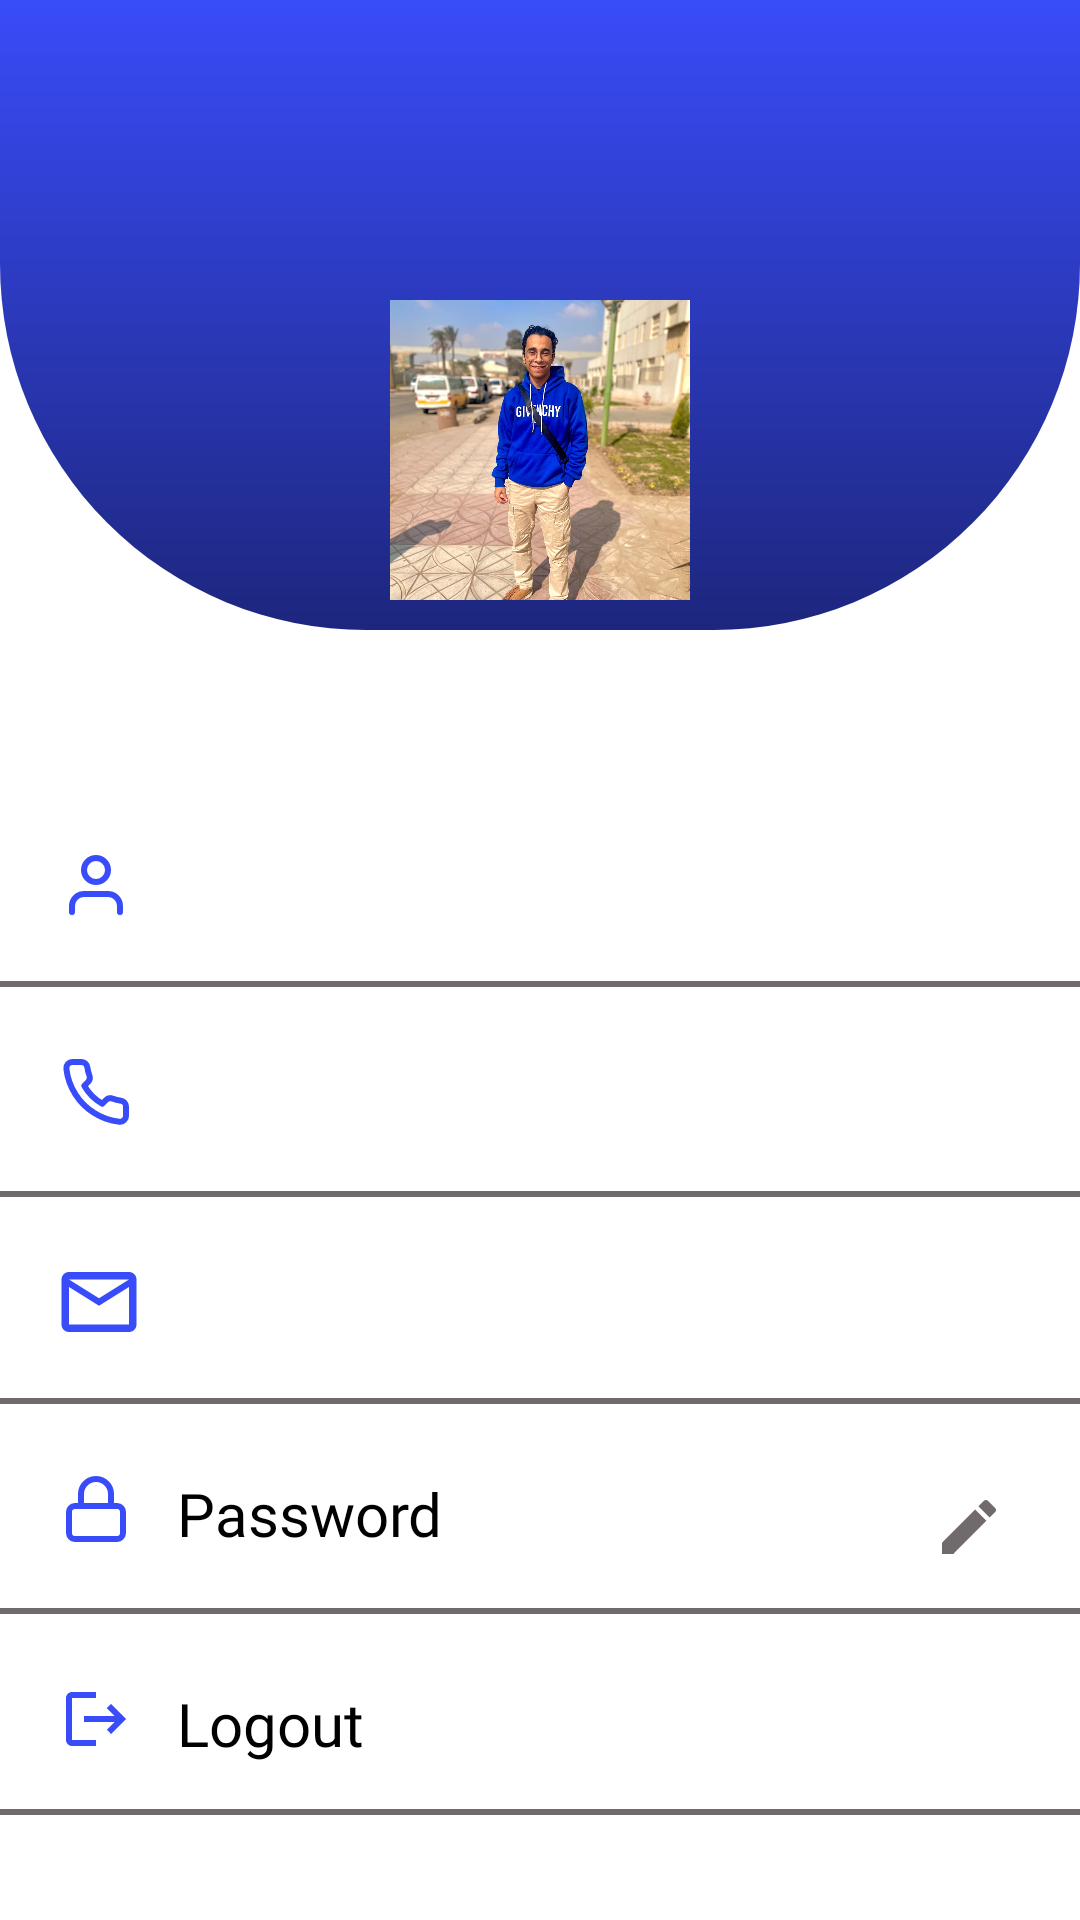

Write the Android layout XML for this screen, with the resource values it uses.
<!-- AndroidManifest.xml: application theme Theme.Senior -->
<!-- res/layout/fragment_profile.xml -->
<?xml version="1.0" encoding="utf-8"?>
<androidx.constraintlayout.widget.ConstraintLayout xmlns:android="http://schemas.android.com/apk/res/android"
    xmlns:app="http://schemas.android.com/apk/res-auto"
    xmlns:tools="http://schemas.android.com/tools"
    android:layout_width="match_parent"
    android:layout_height="match_parent"
    tools:context=".profile.ProfileFragment">

    <View
        android:id="@+id/view10"
        android:layout_width="0dp"
        android:layout_height="2dp"
        android:layout_marginTop="15dp"
        android:background="#706A6C"
        app:layout_constraintEnd_toEndOf="parent"
        app:layout_constraintHorizontal_bias="0.0"
        app:layout_constraintStart_toStartOf="parent"
        app:layout_constraintTop_toBottomOf="@+id/tv_logout_profile" />

    <ProgressBar
        android:id="@+id/progressBar_profile"
        style="?android:attr/progressBarStyle"
        android:layout_width="wrap_content"
        android:layout_height="wrap_content"
        android:visibility="gone"
        app:layout_constraintBottom_toBottomOf="parent"
        app:layout_constraintEnd_toEndOf="parent"
        app:layout_constraintStart_toStartOf="parent"
        app:layout_constraintTop_toTopOf="parent" />

    <androidx.constraintlayout.widget.Group
        android:id="@+id/group_profile"
        android:layout_width="wrap_content"
        android:layout_height="wrap_content"
        app:constraint_referenced_ids="imageView6,tv_password_information,view6,imageView3,imageView4,img_editPassword_profile,tv_phone_information,constraintLayout,tv_name_information,view5,imageView5,view,tv_email_information,view7"
        app:layout_constraintStart_toStartOf="parent"
        app:layout_constraintTop_toTopOf="parent" />

    <View
        android:id="@+id/view7"
        android:layout_width="0dp"
        android:layout_height="2dp"
        android:layout_marginTop="15dp"
        android:background="#706A6C"
        app:layout_constraintEnd_toEndOf="parent"
        app:layout_constraintHorizontal_bias="0.0"
        app:layout_constraintStart_toStartOf="parent"
        app:layout_constraintTop_toBottomOf="@+id/tv_password_information" />

    <TextView
        android:id="@+id/tv_password_information"
        android:layout_width="wrap_content"
        android:layout_height="30dp"
        android:layout_marginTop="23dp"
        android:fontFamily="@font/fredoka_one"
        android:text="@string/password"
        android:textColor="#000000"
        android:textSize="20sp"
        app:layout_constraintStart_toStartOf="@+id/tv_email_information"
        app:layout_constraintTop_toBottomOf="@+id/view6" />

    <View
        android:id="@+id/view6"
        android:layout_width="0dp"
        android:layout_height="2dp"
        android:layout_marginTop="15dp"
        android:background="#706A6C"
        app:layout_constraintEnd_toEndOf="parent"
        app:layout_constraintHorizontal_bias="0.0"
        app:layout_constraintStart_toStartOf="parent"
        app:layout_constraintTop_toBottomOf="@+id/tv_email_information" />

    <TextView
        android:id="@+id/tv_email_information"
        android:layout_width="wrap_content"
        android:layout_height="30dp"
        android:layout_marginTop="22dp"
        android:fontFamily="@font/fredoka_one"
        android:textColor="#000000"
        android:textSize="20sp"
        app:layout_constraintStart_toStartOf="@+id/tv_phone_information"
        app:layout_constraintTop_toBottomOf="@+id/view5" />

    <View
        android:id="@+id/view5"
        android:layout_width="0dp"
        android:layout_height="2dp"
        android:layout_marginTop="15dp"
        android:background="#706A6C"
        app:layout_constraintEnd_toEndOf="parent"
        app:layout_constraintHorizontal_bias="0.0"
        app:layout_constraintStart_toStartOf="parent"
        app:layout_constraintTop_toBottomOf="@+id/tv_phone_information" />

    <androidx.constraintlayout.widget.ConstraintLayout
        android:id="@+id/constraintLayout"
        android:layout_width="0dp"
        android:layout_height="210dp"
        android:background="@drawable/layout_corner"
        app:layout_constraintEnd_toEndOf="parent"
        app:layout_constraintStart_toStartOf="parent"
        app:layout_constraintTop_toTopOf="parent">

        <ImageView
            android:id="@+id/img_profile"
            android:layout_width="100dp"
            android:layout_height="100dp"
            android:layout_marginBottom="10dp"
            android:scaleType="centerCrop"
            android:src="@drawable/me"
            app:layout_constraintBottom_toBottomOf="parent"
            app:layout_constraintEnd_toEndOf="parent"
            app:layout_constraintStart_toStartOf="parent"
            tools:src="@drawable/me" />

        <TextView
            android:id="@+id/tv_name_profile"
            android:layout_width="wrap_content"
            android:layout_height="wrap_content"
            android:layout_marginBottom="12dp"
            android:fontFamily="@font/fredoka_one"
            android:textColor="#FFFFFF"
            android:textSize="20sp"
            android:textStyle="bold"
            app:layout_constraintBottom_toTopOf="@+id/img_profile"
            app:layout_constraintEnd_toEndOf="parent"
            app:layout_constraintStart_toStartOf="parent" />

        <ImageView
            android:id="@+id/img_edit_profile"
            android:layout_width="30dp"
            android:layout_height="30dp"
            android:layout_marginTop="10dp"
            android:layout_marginEnd="10dp"
            android:adjustViewBounds="true"
            android:background="?attr/selectableItemBackgroundBorderless"
            android:src="@drawable/baseline_edit_profile_24"
            android:visibility="visible"
            app:layout_constraintEnd_toEndOf="parent"
            app:layout_constraintTop_toTopOf="parent"
            app:tint="@color/white" />



    </androidx.constraintlayout.widget.ConstraintLayout>

    <ImageView
        android:id="@+id/imageView5"
        android:layout_width="wrap_content"
        android:layout_height="30dp"
        android:layout_marginStart="20dp"
        android:layout_marginTop="70dp"
        android:src="@drawable/user"
        app:layout_constraintStart_toStartOf="parent"
        app:layout_constraintTop_toBottomOf="@+id/constraintLayout"
        app:tint="#394CF9" />

    <TextView
        android:id="@+id/tv_name_information"
        android:layout_width="wrap_content"
        android:layout_height="30dp"
        android:layout_marginStart="15dp"
        android:layout_marginTop="72dp"
        android:fontFamily="@font/fredoka_one"
        android:textColor="#000000"
        android:textSize="20sp"
        app:layout_constraintStart_toEndOf="@+id/imageView5"
        app:layout_constraintTop_toBottomOf="@+id/constraintLayout" />

    <View
        android:id="@+id/view"
        android:layout_width="0dp"
        android:layout_height="2dp"
        android:layout_marginTop="15dp"
        android:background="#706A6C"
        app:layout_constraintEnd_toEndOf="parent"
        app:layout_constraintStart_toStartOf="parent"
        app:layout_constraintTop_toBottomOf="@+id/tv_name_information" />

    <ImageView
        android:id="@+id/imageView3"
        android:layout_width="wrap_content"
        android:layout_height="30dp"
        android:layout_marginTop="20dp"
        android:src="@drawable/phone"
        app:layout_constraintStart_toStartOf="@+id/imageView5"
        app:layout_constraintTop_toBottomOf="@+id/view"
        app:tint="#394CF9" />

    <TextView
        android:id="@+id/tv_phone_information"
        android:layout_width="wrap_content"
        android:layout_height="30dp"
        android:layout_marginTop="23dp"
        android:fontFamily="@font/fredoka_one"
        android:textColor="#000000"
        android:textSize="20sp"
        app:layout_constraintStart_toStartOf="@+id/tv_name_information"
        app:layout_constraintTop_toBottomOf="@+id/view" />

    <ImageView
        android:id="@+id/imageView4"
        android:layout_width="40dp"
        android:layout_height="30dp"
        android:layout_marginStart="13dp"
        android:layout_marginTop="20dp"
        android:src="@drawable/blue_email"
        app:layout_constraintStart_toStartOf="parent"
        app:layout_constraintTop_toBottomOf="@+id/view5"
        app:tint="#394CF9" />

    <ImageView
        android:id="@+id/imageView6"
        android:layout_width="wrap_content"
        android:layout_height="30dp"
        android:layout_marginTop="20dp"
        android:src="@drawable/lock"
        app:layout_constraintStart_toStartOf="@+id/imageView3"
        app:layout_constraintTop_toBottomOf="@+id/view6"
        app:tint="#394CF9" />

    <ImageView
        android:id="@+id/img_editPassword_profile"
        android:layout_width="wrap_content"
        android:layout_height="wrap_content"
        android:layout_marginEnd="25dp"
        android:src="@drawable/edit"
        android:background="?attr/selectableItemBackgroundBorderless"
        app:layout_constraintBottom_toBottomOf="@+id/tv_password_information"
        app:layout_constraintEnd_toEndOf="parent" />

    <ImageView
        android:id="@+id/imageView10"
        android:layout_width="wrap_content"
        android:layout_height="30dp"
        android:layout_marginTop="20dp"
        android:src="@drawable/baseline_logout_24"
        app:layout_constraintStart_toStartOf="@+id/imageView6"
        app:layout_constraintTop_toBottomOf="@+id/view7"
        app:tint="#394CF9" />

    <TextView
        android:id="@+id/tv_logout_profile"
        android:layout_width="0dp"
        android:layout_height="wrap_content"
        android:fontFamily="@font/fredoka_one"
        android:paddingTop="23dp"
        android:text="@string/logout"
        android:textColor="#000000"
        android:textSize="20sp"
        app:layout_constraintBottom_toBottomOf="@+id/imageView10"
        app:layout_constraintEnd_toEndOf="parent"
        app:layout_constraintStart_toStartOf="@+id/tv_password_information"
        app:layout_constraintTop_toBottomOf="@+id/view7"
        android:background="?attr/selectableItemBackgroundBorderless"
        />

</androidx.constraintlayout.widget.ConstraintLayout>
<!-- resources referenced by this layout -->
<resources>
  <color name="white">#FFFFFFFF</color>
  <!-- drawable baseline_logout_24 (drawable) -->
  <vector android:autoMirrored="true" android:height="24dp"
      android:tint="#554D4D" android:viewportHeight="24"
      android:viewportWidth="24" android:width="24dp" xmlns:android="http://schemas.android.com/apk/res/android">
      <path android:fillColor="@android:color/white" android:pathData="M17,7l-1.41,1.41L18.17,11H8v2h10.17l-2.58,2.58L17,17l5,-5zM4,5h8V3H4c-1.1,0 -2,0.9 -2,2v14c0,1.1 0.9,2 2,2h8v-2H4V5z"/>
  </vector>
  <!-- drawable blue_email (drawable) -->
  <vector android:height="24dp" android:tint="#27aae2"
      android:viewportHeight="24" android:viewportWidth="24"
      android:width="24dp" xmlns:android="http://schemas.android.com/apk/res/android">
      <path android:fillColor="@android:color/white" android:pathData="M20,4L4,4c-1.1,0 -1.99,0.9 -1.99,2L2,18c0,1.1 0.9,2 2,2h16c1.1,0 2,-0.9 2,-2L22,6c0,-1.1 -0.9,-2 -2,-2zM20,18L4,18L4,8l8,5 8,-5v10zM12,11L4,6h16l-8,5z"/>
  </vector>
  <!-- drawable edit (drawable) -->
  <vector android:height="24dp" android:tint="#706A6C"
      android:viewportHeight="24" android:viewportWidth="24"
      android:width="24dp" xmlns:android="http://schemas.android.com/apk/res/android">
      <path android:fillColor="@android:color/white" android:pathData="M3,17.25V21h3.75L17.81,9.94l-3.75,-3.75L3,17.25zM20.71,7.04c0.39,-0.39 0.39,-1.02 0,-1.41l-2.34,-2.34c-0.39,-0.39 -1.02,-0.39 -1.41,0l-1.83,1.83 3.75,3.75 1.83,-1.83z"/>
  </vector>
  <!-- drawable layout_corner (drawable) -->
  <?xml version="1.0" encoding="UTF-8"?>
  <shape xmlns:android="http://schemas.android.com/apk/res/android">
      <solid android:color="#394CF9"/>
      <corners android:bottomLeftRadius="122dp"
               android:bottomRightRadius="122dp"/>
  
      <gradient
          android:type="linear"
          android:angle="90"
          android:startColor="#1D267D"
          android:endColor="#394CF9" />
      <padding android:left="0dp" android:top="0dp" android:right="0dp" android:bottom="0dp" />
  </shape>
  <!-- drawable user (drawable) -->
  <vector xmlns:android="http://schemas.android.com/apk/res/android"
      android:width="24dp"
      android:height="24dp"
      android:viewportWidth="24"
      android:viewportHeight="24">
    <path
        android:pathData="M20,21v-2a4,4 0,0 0,-4 -4H8a4,4 0,0 0,-4 4v2"
        android:strokeLineJoin="round"
        android:strokeWidth="2"
        android:fillColor="#00000000"
        android:strokeColor="#27aae2"
        android:strokeLineCap="round"/>
    <path
        android:pathData="M12,7m-4,0a4,4 0,1 1,8 0a4,4 0,1 1,-8 0"
        android:strokeLineJoin="round"
        android:strokeWidth="2"
        android:fillColor="#00000000"
        android:strokeColor="#27aae2"
        android:strokeLineCap="round"/>
  </vector>
  <string name="logout">Logout</string>
  <string name="password">Password</string>
  <style name="Theme.Senior" parent="Theme.MaterialComponents.DayNight.NoActionBar">
          
          <item name="colorPrimary">@color/purple_500</item>
          <item name="colorPrimaryVariant">@color/purple_700</item>
          <item name="colorOnPrimary">@color/white</item>
          
          <item name="colorSecondary">@color/teal_200</item>
          <item name="colorSecondaryVariant">@color/teal_700</item>
          <item name="colorOnSecondary">@color/black</item>
          
          <item name="android:statusBarColor">?attr/colorPrimaryVariant</item>
          
      </style>
  <color name="purple_500">#481D93</color>
  <color name="purple_700">#FF3700B3</color>
  <color name="teal_200">#FF03DAC5</color>
  <color name="teal_700">#FF018786</color>
  <color name="black">#FF000000</color>
</resources>
